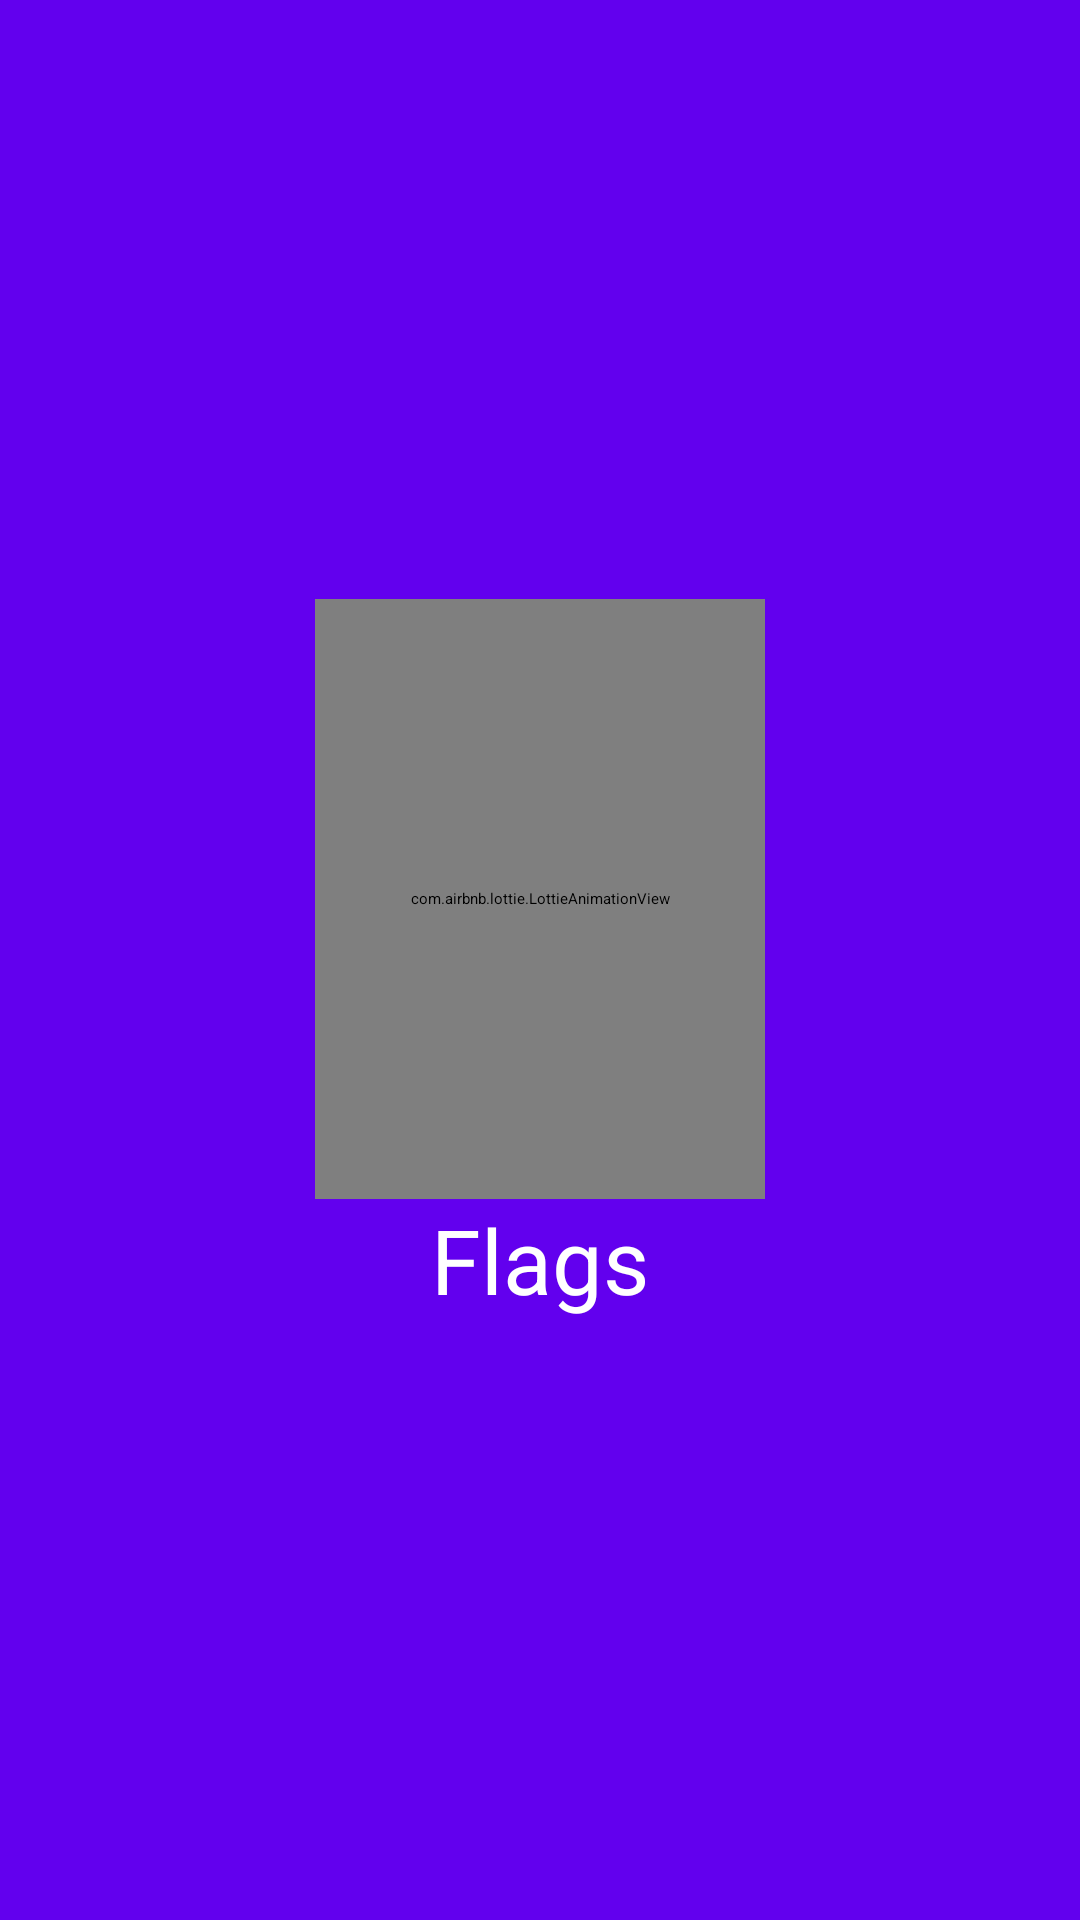

Layout XML and referenced resources for this Android screen:
<!-- AndroidManifest.xml: application theme Theme.EGreetings -->
<!-- res/layout/activity_splash_screen.xml -->
<?xml version="1.0" encoding="utf-8"?>
<LinearLayout xmlns:android="http://schemas.android.com/apk/res/android"
    xmlns:app="http://schemas.android.com/apk/res-auto"
    xmlns:tools="http://schemas.android.com/tools"
    android:layout_width="match_parent"
    android:layout_height="match_parent"
    android:orientation="vertical"
    android:gravity="center"
    android:background="@color/purple_500"
    tools:context=".SplashScreen">

    <com.airbnb.lottie.LottieAnimationView
        android:id="@+id/animationView"
        android:layout_width="150dp"
        android:layout_height="200dp"
        app:lottie_rawRes="@raw/animation"
        app:lottie_autoPlay="true"
        app:lottie_loop="true"
        android:layout_gravity="center"
        />

    <TextView
        android:id="@+id/name"
        android:layout_width="wrap_content"
        android:layout_height="wrap_content"
        android:text="@string/app_name"
        android:textColor="@color/white"
        android:textSize="30sp"
        android:layout_gravity="center"
        />

</LinearLayout>
<!-- resources referenced by this layout -->
<resources>
  <color name="purple_500">#FF6200EE</color>
  <color name="white">#FFFFFFFF</color>
  <string name="app_name">Flags</string>
</resources>
